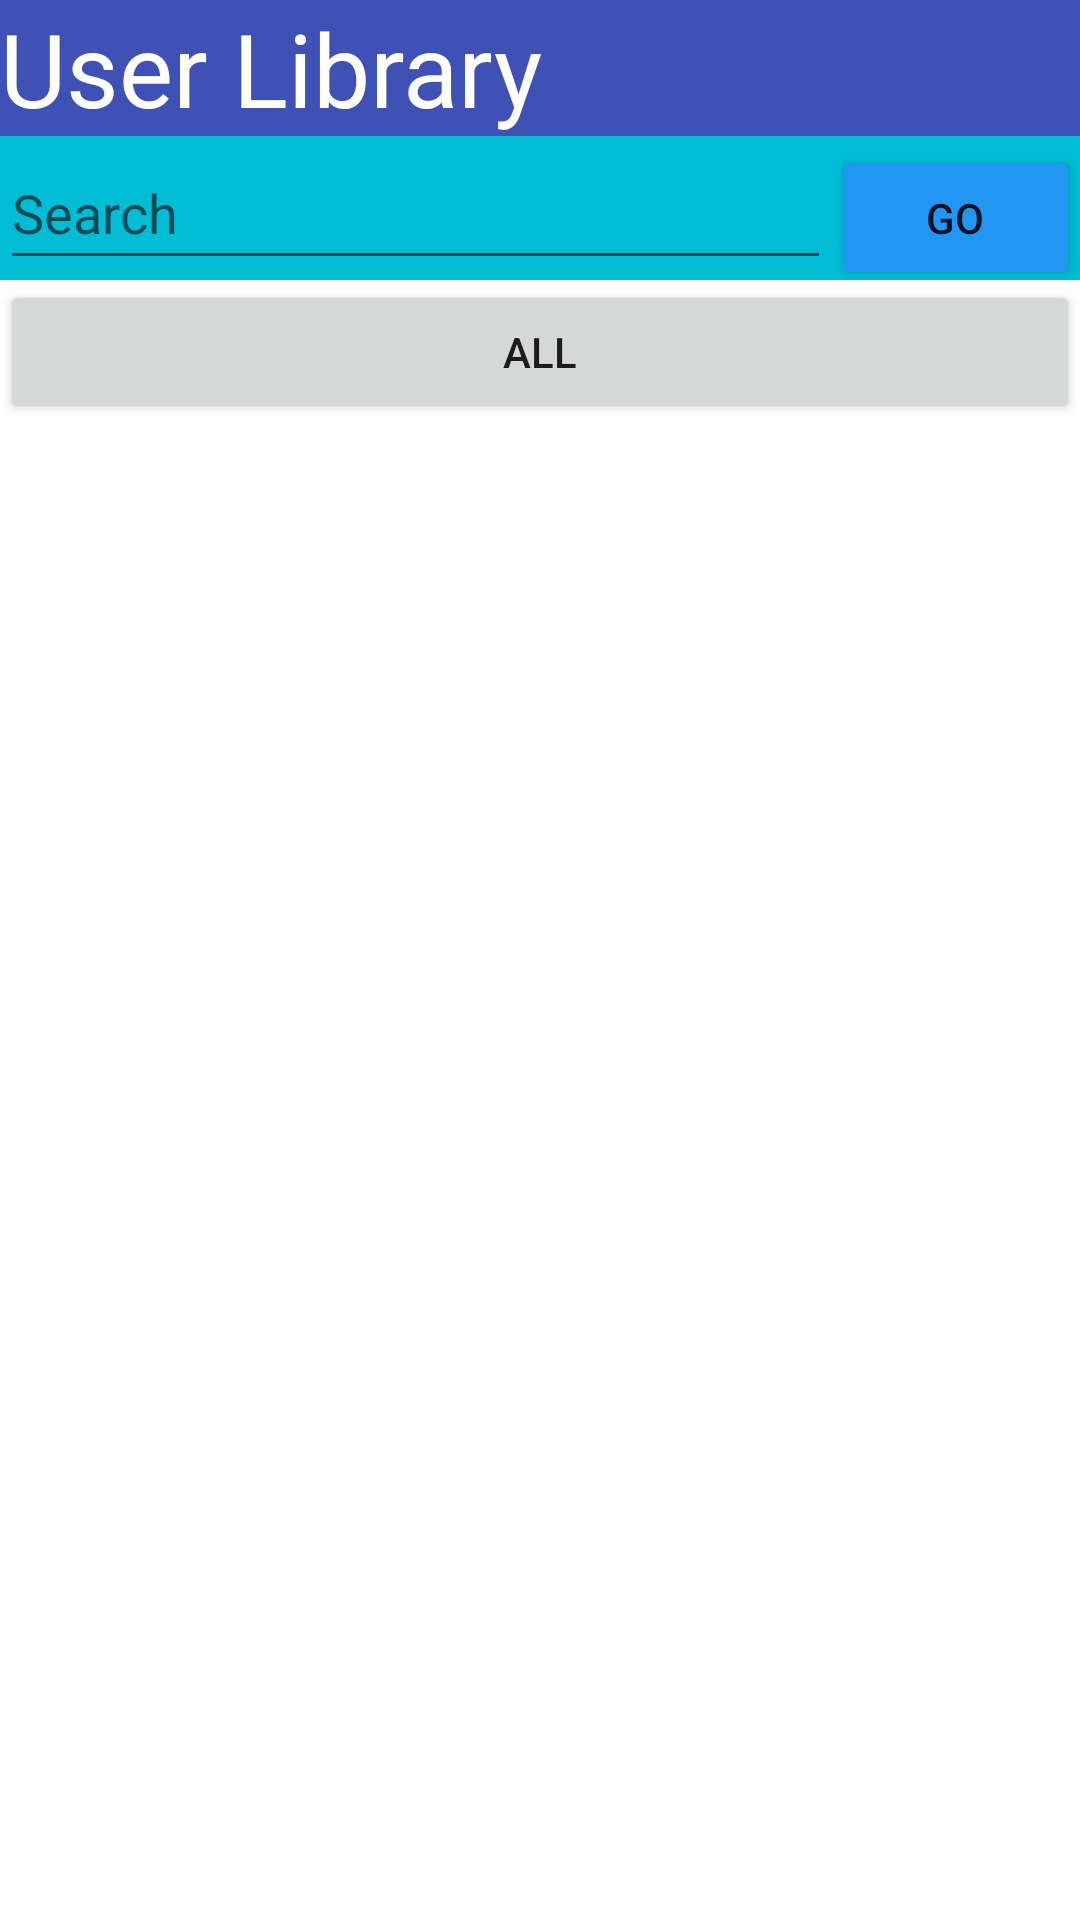

Here is an Android app screen rendered from its layout file. Give the layout XML and the strings, colors and styles it references.
<!-- AndroidManifest.xml: application theme Theme.SteamPrototype -->
<!-- res/layout/library_activity.xml -->
<?xml version="1.0" encoding="utf-8"?>
<LinearLayout xmlns:android="http://schemas.android.com/apk/res/android"
    android:layout_width="match_parent"
    android:layout_height="match_parent"
    android:orientation="vertical">

    <TextView
        android:id="@+id/textView2"
        android:layout_width="match_parent"
        android:layout_height="wrap_content"
        android:background="#3F51B5"
        android:text="@string/user_library"
        android:textColor="@color/white"
        android:textSize="34sp" />

    <LinearLayout
        android:layout_width="match_parent"
        android:layout_height="wrap_content"
        android:background="#00BCD4"
        android:orientation="horizontal">

        <EditText
            android:id="@+id/edit_librarysrch"
            android:layout_width="wrap_content"
            android:layout_height="wrap_content"
            android:layout_weight="1"
            android:ems="10"
            android:hint="@string/search_bar_hint"
            android:inputType="textPersonName"
            android:minHeight="48dp" />

        <Button
            android:id="@+id/btn_librarysrch"
            android:layout_width="16dp"
            android:layout_height="wrap_content"
            android:layout_weight="1"
            android:backgroundTint="#2196F3"
            android:text="@string/search_button_go" />

    </LinearLayout>

    <Button
        android:id="@+id/btn_libraryall"
        android:layout_width="match_parent"
        android:layout_height="wrap_content"
        android:text="@string/sort_all_button" />

    <ListView
        android:id="@+id/lstVLib"
        android:layout_width="match_parent"
        android:layout_height="0dp"
        android:layout_weight="1" />

</LinearLayout>
<!-- resources referenced by this layout -->
<resources>
  <string name="search_bar_hint">Search</string>
  <string name="search_button_go">Go</string>
  <string name="sort_all_button">All</string>
  <string name="user_library">User Library</string>
  <style name="Theme.SteamPrototype" parent="Theme.MaterialComponents.DayNight.DarkActionBar">
          
          <item name="colorPrimary">@color/purple_500</item>
          <item name="colorPrimaryVariant">@color/purple_700</item>
          <item name="colorOnPrimary">@color/white</item>
          
          <item name="colorSecondary">@color/teal_200</item>
          <item name="colorSecondaryVariant">@color/teal_700</item>
          <item name="colorOnSecondary">@color/black</item>
          
          <item name="android:statusBarColor" tools:targetApi="l">?attr/colorPrimaryVariant</item>
          
      </style>
  <!-- not gathered from this repository: default colours our renderer supplied (Android Studio template values) -->
  <color name="purple_500">#FF6200EE</color>
  <color name="purple_700">#FF3700B3</color>
  <color name="teal_200">#FF03DAC5</color>
  <color name="teal_700">#FF018786</color>
  <color name="black">#FF000000</color>
  <color name="white">#FFFFFFFF</color>
</resources>
